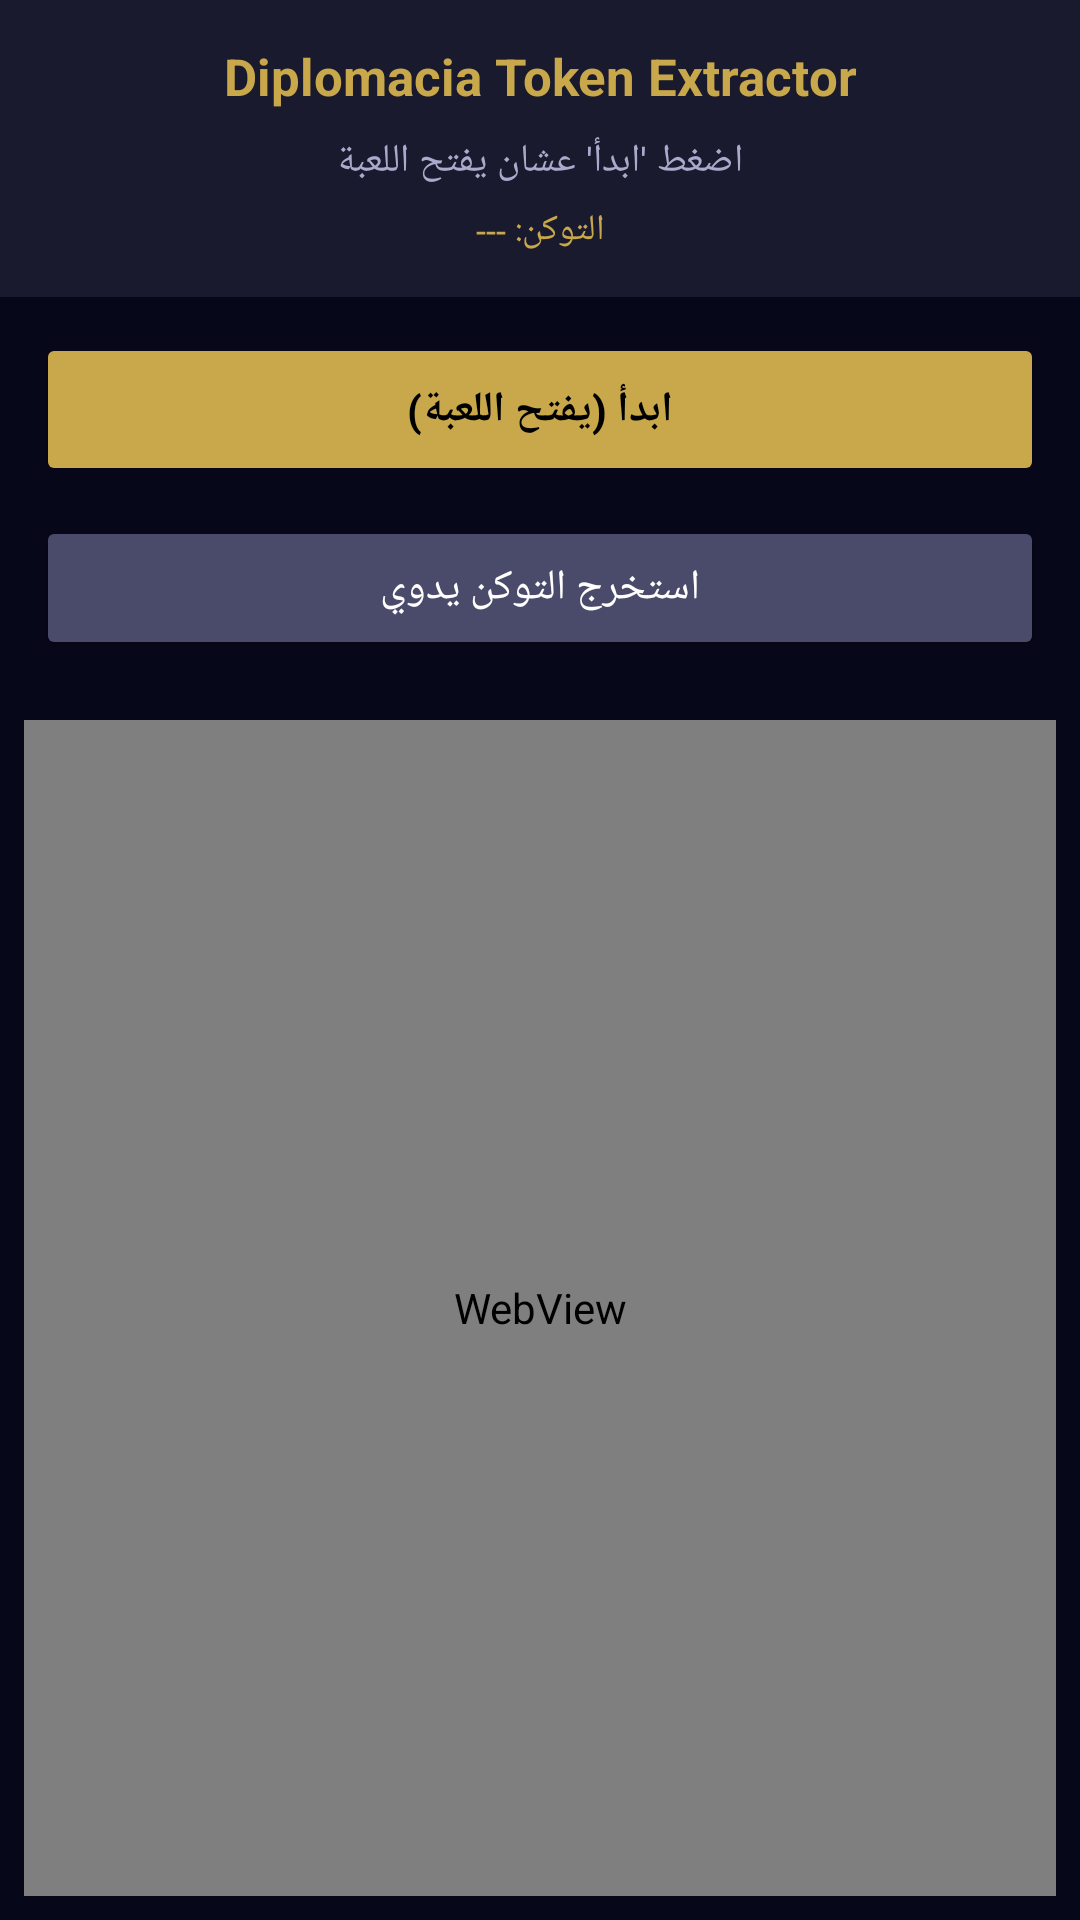

Android layout source for this screen:
<!-- AndroidManifest.xml: application theme AppTheme -->
<!-- res/layout/activity_webview.xml -->
<?xml version="1.0" encoding="utf-8"?>
<LinearLayout xmlns:android="http://schemas.android.com/apk/res/android"
    android:layout_width="match_parent"
    android:layout_height="match_parent"
    android:orientation="vertical"
    android:background="#07071A">

    
    <LinearLayout
        android:layout_width="match_parent"
        android:layout_height="wrap_content"
        android:background="#1A1A2E"
        android:orientation="vertical"
        android:padding="14dp">

        <TextView
            android:id="@+id/tv_title"
            android:layout_width="match_parent"
            android:layout_height="wrap_content"
            android:text="Diplomacia Token Extractor"
            android:textColor="#C8A84B"
            android:textStyle="bold"
            android:textSize="17sp"
            android:gravity="center"/>

        <ProgressBar
            android:id="@+id/progress"
            style="?android:attr/progressBarStyleHorizontal"
            android:layout_width="match_parent"
            android:layout_height="4dp"
            android:layout_marginTop="8dp"
            android:max="100"
            android:progressTint="#C8A84B"
            android:visibility="gone"/>

        <TextView
            android:id="@+id/tv_status"
            android:layout_width="match_parent"
            android:layout_height="wrap_content"
            android:text="اضغط 'ابدأ' عشان يفتح اللعبة"
            android:textColor="#AAAACC"
            android:textSize="13sp"
            android:gravity="center"
            android:layout_marginTop="8dp"/>

        <TextView
            android:id="@+id/tv_token"
            android:layout_width="match_parent"
            android:layout_height="wrap_content"
            android:text="التوكن: ---"
            android:textColor="#C8A84B"
            android:textSize="12sp"
            android:gravity="center"
            android:layout_marginTop="6dp"
            android:ellipsize="end"
            android:maxLines="2"/>
    </LinearLayout>

    
    <LinearLayout
        android:layout_width="match_parent"
        android:layout_height="wrap_content"
        android:orientation="vertical"
        android:padding="12dp">

        <Button
            android:id="@+id/btn_start"
            android:layout_width="match_parent"
            android:layout_height="wrap_content"
            android:text="ابدأ (يفتح اللعبة)"
            android:textColor="#000000"
            android:backgroundTint="#C8A84B"
            android:padding="16dp"
            android:layout_marginBottom="10dp"
            android:textStyle="bold"/>

        <Button
            android:id="@+id/btn_extract"
            android:layout_width="match_parent"
            android:layout_height="wrap_content"
            android:text="استخرج التوكن يدوي"
            android:textColor="#FFFFFF"
            android:backgroundTint="#4A4A6A"
            android:padding="14dp"/>
    </LinearLayout>

    
    <WebView
        android:id="@+id/webview"
        android:layout_width="match_parent"
        android:layout_height="0dp"
        android:layout_weight="1"
        android:layout_margin="8dp"/>
</LinearLayout>
<!-- resources referenced by this layout -->
<resources>
  <style name="AppTheme" parent="Theme.AppCompat.Light.NoActionBar">
          <item name="colorPrimary">#1A1A2E</item>
          <item name="colorPrimaryDark">#07071A</item>
          <item name="colorAccent">#C8A84B</item>
          <item name="android:windowBackground">#07071A</item>
          <item name="android:statusBarColor">#07071A</item>
      </style>
</resources>
